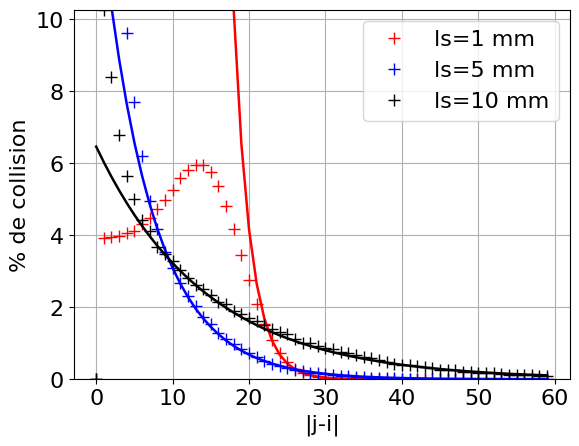

Python code for this plot:
import matplotlib.pyplot as plt
import matplotlib
import numpy as np

# fm = matplotlib.font_manager
# fm._get_fontconfig_fonts.cache_clear()

font = {'family': 'times',
        'size': 16}

matplotlib.rc('font', **font)

# 5000 parts


# l = 5e-3
histo2 = np.array(
    [0, 43891, 38928, 32782, 26676, 21325, 17169, 13696, 11590, 9797, 8569, 7403, 6435, 5610, 4825, 4253, 3535, 3078, 2692, 2294, 2028, 1715, 1382, 1198, 1003,
     879, 744, 639, 509, 452, 392, 321, 250, 233, 167, 153, 110, 90, 76, 65, 48, 40, 39, 29, 26, 16, 15, 4, 6, 6, 4, 1, 3, 2, 1, 2, 0, 2, 0, 0])

# l = 1e-3
histo1 = np.array(
    [0, 115655, 116578, 117759, 119900, 122134, 127847, 132757, 139701, 146887, 155529, 164933, 171974, 175798, 176143, 169992, 158588, 142365, 123198, 101872,
     81391, 61693, 45399, 31809, 21287, 13844, 8607, 5321, 3151, 1773, 944, 475, 221, 144, 57, 31, 14, 5, 3, 0, 0, 0, 0, 0, 0, 0, 0, 0, 0, 0, 0, 0, 0, 0, 0, 0,
     0, 0, 0, 0])

# l = 1e-2
histo3 = np.array(
    [0, 28088, 22960, 18558, 15427, 13685, 12136, 11235, 10044, 9523, 8989, 8337, 7721, 7164, 6823, 6420, 5878, 5731, 5216, 4970, 4675, 4426, 4119, 3793, 3560,
     3416, 3091,
     2779, 2763, 2560, 2341, 2265, 2104, 1958, 1804, 1695, 1580, 1450, 1315, 1169, 1095, 1083, 987, 927, 844, 709, 696, 690, 578, 530, 491, 476, 437, 389, 351,
     348, 289, 285, 244, 240])


def addPlot(histo, color, label):
    h = histo / sum(histo) * 100
    debut = 0
    first = h[1]
    for i in range(len(h)):
        if h[i] > first / 4:
            debut = i

    xs = np.array([i for i in range(len(h))])

    def getys(histo, debut):
        N = histo[debut]
        ntot = sum(histo[debut:])
        x = 1 - N / ntot
        return N * x ** (xs - debut)

    plt.ylim(0, first)

    plt.xlabel("|j-i|")
    plt.ylabel("% de collision")
    plt.plot(xs, h, "+", color=color, label=label, markersize=9)
    plt.plot(xs, getys(h, debut), "-", color=color, linewidth=1.8)


plt.grid()
addPlot(histo1, "red", "ls=1 mm")
addPlot(histo2, "blue", "ls=5 mm")
addPlot(histo3, "black", "ls=10 mm")

plt.legend()
plt.show()
